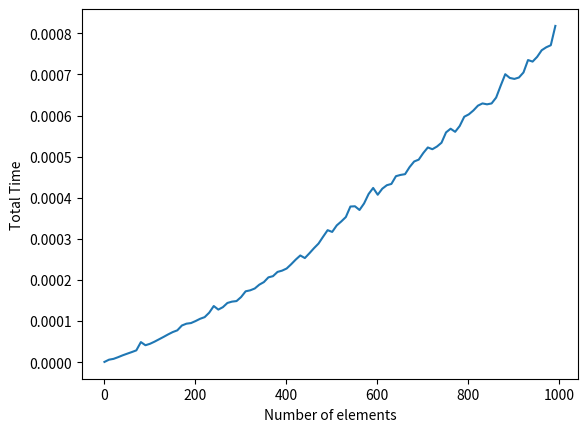

Recreate this plot in Python.
import random
import time
import matplotlib.pyplot as plt


def quick_sort(array):
    def _partition(array, s, e):
        pivot = array[e]
        i = s-1
        
        # moves all smaller elements to i+1 (makes left half)
        for j in range(s, e):
            if array[j] <= pivot:
                i += 1
                array[i], array[j] = array[j], array[i]
        # moves pivot to just after left half
        array[i+1], array[e] = array[e], array[i+1]
        
        return i+1
    
    def _quick_sort(array, s, e):
        if s < e:
            p = _partition(array, s, e)
            _quick_sort(array, s, p-1)
            _quick_sort(array, p+1, e)
            
    
    _quick_sort(array, 0, len(array)-1)
    return array


n_start, n_end, step = 1, 1000, 10
times = []

for n in range(n_start, n_end + 1, step):
    avg_time = 0
    
    for _ in range(10):
        array = [random.randint(1, 100) for _ in range(n)]
    
        s = time.time()
        array = quick_sort(array)
        f = time.time()
    
        avg_time += (f - s)
    
    times.append(avg_time / 10)


plt.plot(range(n_start, n_end + 1, step), times)
plt.xlabel("Number of elements")
plt.ylabel("Total Time")
plt.show()